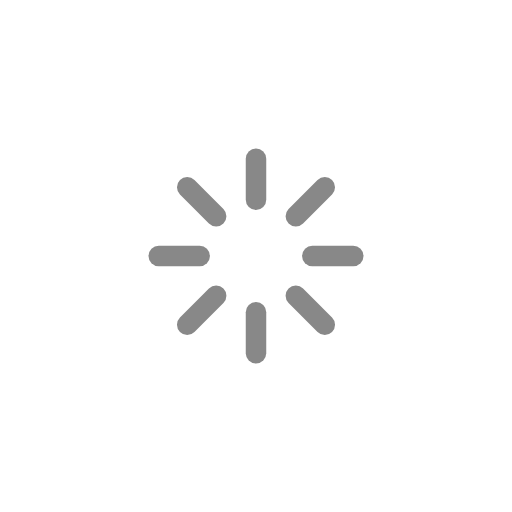
t = 0.00 s
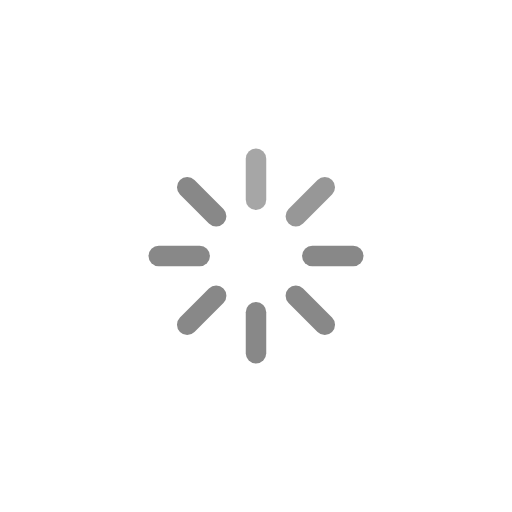
t = 0.25 s
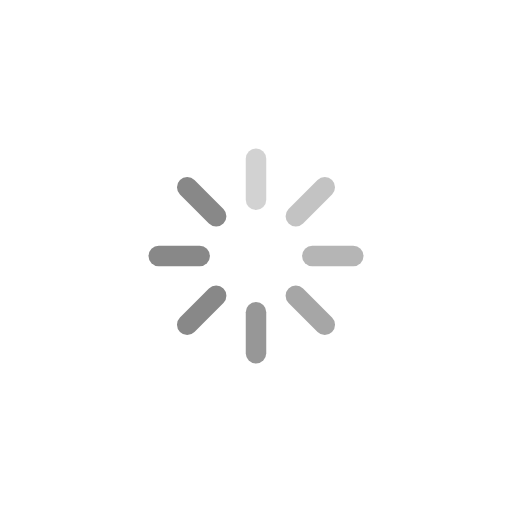
t = 0.63 s
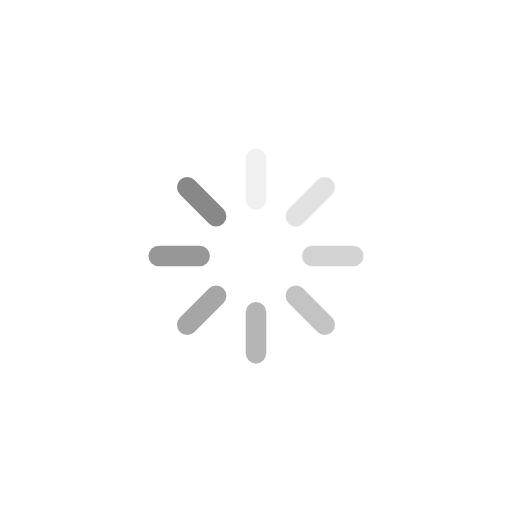
t = 0.88 s
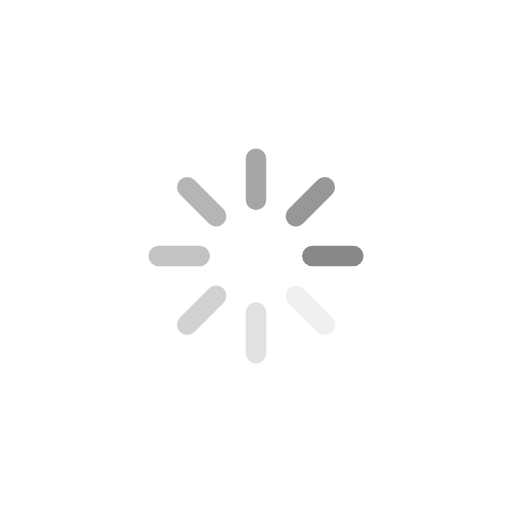
t = 1.25 s
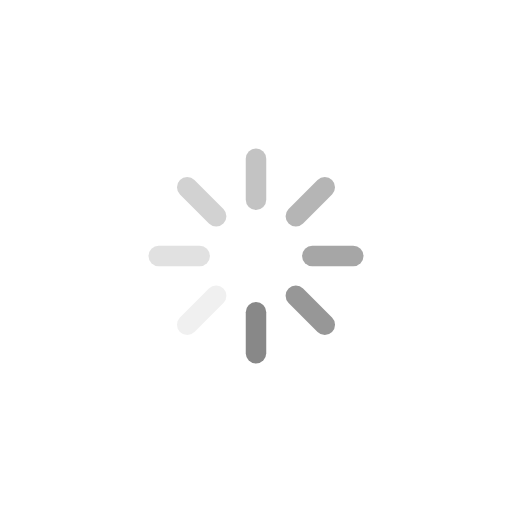
t = 1.50 s

The animated SVG that drew these frames (rendered in a browser with its animation timeline set to each time). Animation: 8 SMIL elements (animate=8); one cycle of 1.88 s, repeats indefinitely.

<svg width='120px' height='120px' xmlns="http://www.w3.org/2000/svg" viewBox="0 0 100 100" preserveAspectRatio="xMidYMid" class="uil-default"><rect x="0" y="0" width="100" height="100" fill="none" class="bk"></rect><rect  x='48' y='44' width='4' height='12' rx='2' ry='2' fill='#888888' transform='rotate(0 50 50) translate(0 -15)'>  <animate attributeName='opacity' from='1' to='0' dur='1s' begin='0s' repeatCount='indefinite'/></rect><rect  x='48' y='44' width='4' height='12' rx='2' ry='2' fill='#888888' transform='rotate(45 50 50) translate(0 -15)'>  <animate attributeName='opacity' from='1' to='0' dur='1s' begin='0.125s' repeatCount='indefinite'/></rect><rect  x='48' y='44' width='4' height='12' rx='2' ry='2' fill='#888888' transform='rotate(90 50 50) translate(0 -15)'>  <animate attributeName='opacity' from='1' to='0' dur='1s' begin='0.25s' repeatCount='indefinite'/></rect><rect  x='48' y='44' width='4' height='12' rx='2' ry='2' fill='#888888' transform='rotate(135 50 50) translate(0 -15)'>  <animate attributeName='opacity' from='1' to='0' dur='1s' begin='0.375s' repeatCount='indefinite'/></rect><rect  x='48' y='44' width='4' height='12' rx='2' ry='2' fill='#888888' transform='rotate(180 50 50) translate(0 -15)'>  <animate attributeName='opacity' from='1' to='0' dur='1s' begin='0.5s' repeatCount='indefinite'/></rect><rect  x='48' y='44' width='4' height='12' rx='2' ry='2' fill='#888888' transform='rotate(225 50 50) translate(0 -15)'>  <animate attributeName='opacity' from='1' to='0' dur='1s' begin='0.625s' repeatCount='indefinite'/></rect><rect  x='48' y='44' width='4' height='12' rx='2' ry='2' fill='#888888' transform='rotate(270 50 50) translate(0 -15)'>  <animate attributeName='opacity' from='1' to='0' dur='1s' begin='0.75s' repeatCount='indefinite'/></rect><rect  x='48' y='44' width='4' height='12' rx='2' ry='2' fill='#888888' transform='rotate(315 50 50) translate(0 -15)'>  <animate attributeName='opacity' from='1' to='0' dur='1s' begin='0.875s' repeatCount='indefinite'/></rect></svg>
